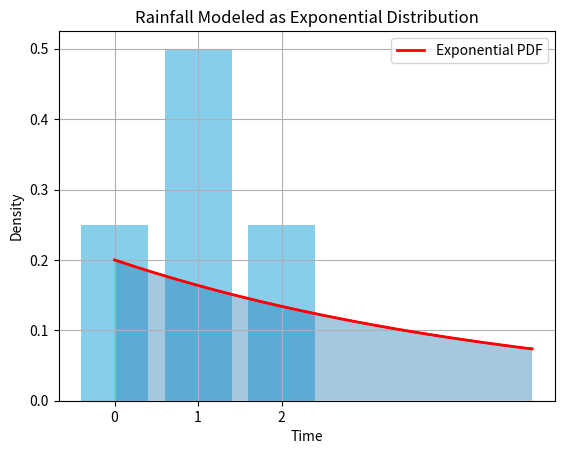
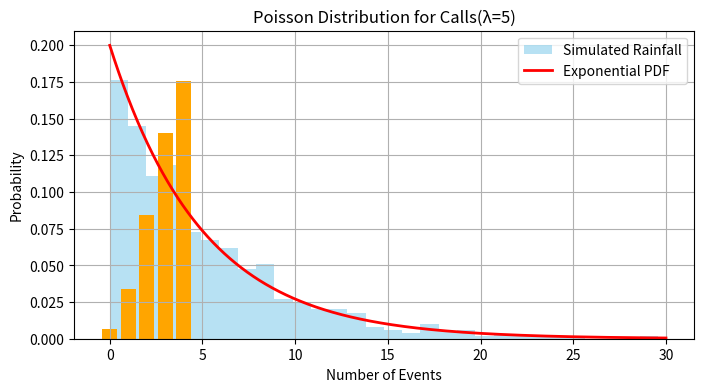
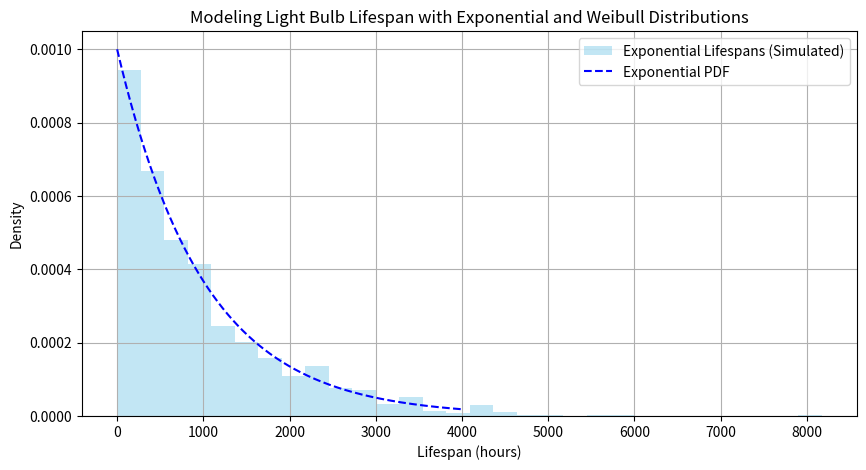

Here is the Python script that generated these plots, in order:
from scipy.stats import poisson
import numpy as np
import matplotlib.pyplot as plt
from scipy.stats import binom
#Question 1

# Parameters
n = 2           # Number of trials (rolls)
p = 0.5         # Probability of success (rolling 4, 5, or 6)

# Binomial PMF
x = [0, 1, 2]
pmf_vals = binom.pmf(x, n, p)

# Plotting
plt.bar(x, pmf_vals, tick_label=x, color='skyblue')
plt.title('Binomial Distribution: P(X successes in 2 dice rolls)')
plt.xlabel('Number of successes (rolling 4 or more)')
plt.ylabel('Probability')
plt.grid(axis='y')
plt.show()

# Printing probabilities
for i in x:
    print(f"P(X = {i}) = {binom.pmf(i, n, p):.3f}")


#Question 2
from scipy.stats import expon

λ = 1/5
x = np.linspace(0, 5, 100)
y = expon.pdf(x, scale=1/λ)

plt.plot(x, y, color='red')
plt.fill_between(x, y, alpha=0.4)
plt.xlabel('Time')
plt.ylabel('Density')
plt.title('Exponential Distribution (λ=1/5)')
plt.plot(x, y, 'r-', lw=2, label='Exponential PDF')
plt.title('Rainfall Modeled as Exponential Distribution')
plt.legend()
plt.grid(True)
plt.show()

import numpy as np
import matplotlib.pyplot as plt
from scipy.stats import expon

# Simulated daily rainfall data: assume average rainfall is 5 mm
lambda_param = 1/5  # Mean = 1/lambda
size = 1000

# Generate synthetic rainfall data
rainfall = np.random.exponential(scale=1/lambda_param, size=size)

# Plot histogram and PDF
x = np.linspace(0, 30, 1000)
pdf = expon.pdf(x, scale=1/lambda_param)

plt.figure(figsize=(8, 4))
plt.hist(rainfall, bins=30, density=True, alpha=0.6, color='skyblue', label='Simulated Rainfall')
plt.plot(x, pdf, 'r-', lw=2, label='Exponential PDF')
plt.title('Rainfall Modeled as Exponential Distribution')
plt.xlabel('Rainfall (mm)')
plt.ylabel('Density')
plt.legend()
plt.grid(True)
plt.show()


#Question 3
# y =poisson.pmf(k=5, mu=5)
# print(y)

λ = 5  # Average rate of occurrences
x = np.arange(0, 5)
y = poisson.pmf(x, λ)

plt.bar(x, y, color='orange')
plt.xlabel('Number of Events')
plt.ylabel('Probability')
plt.title('Poisson Distribution for Calls(λ=5)')
plt.grid(True)
plt.show()

#Question 4

import numpy as np
import matplotlib.pyplot as plt
from scipy.stats import expon

import numpy as np
import matplotlib.pyplot as plt
from scipy.stats import expon, weibull_min

# Simulate light bulb lifespans
np.random.seed(42)

# Exponential model (mean lifespan = 1000 hours)
exp_mean = 1000
lifespan_exp = np.random.exponential(scale=exp_mean, size=1000)

# Plotting
plt.figure(figsize=(10, 5))

# Histogram for Exponential
plt.hist(lifespan_exp, bins=30, density=True, alpha=0.5, label='Exponential Lifespans (Simulated)', color='skyblue')

# PDFs
x = np.linspace(0, 4000, 500)
plt.plot(x, expon.pdf(x, scale=exp_mean), 'b--', label='Exponential PDF')

plt.title("Modeling Light Bulb Lifespan with Exponential and Weibull Distributions")
plt.xlabel("Lifespan (hours)")
plt.ylabel("Density")
plt.legend()
plt.grid(True)
plt.show()
